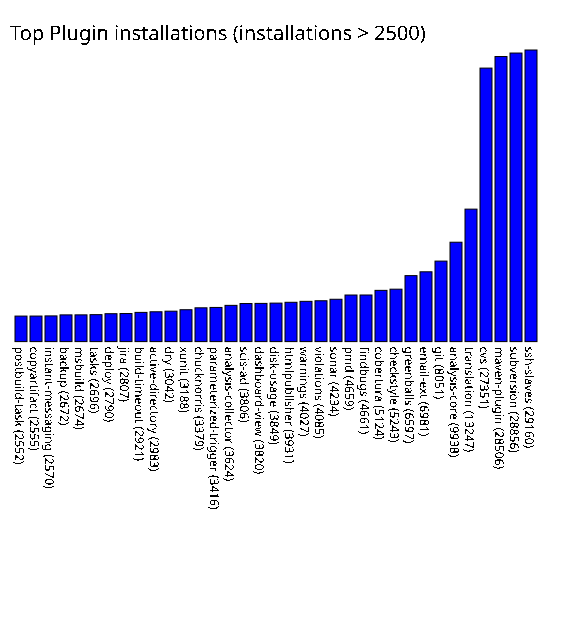

The file beside this chart, header and first rows:
postbuild-task, 2552
copyartifact, 2555
instant-messaging, 2570
backup, 2672
msbuild, 2674
tasks, 2696
deploy, 2790
jira, 2807
build-timeout, 2921
active-directory, 2983
dry, 3042
xunit, 3188
chucknorris, 3379
parameterized-trigger, 3416
analysis-collector, 3624
scis-ad, 3806
dashboard-view, 3820
disk-usage, 3849
htmlpublisher, 3931
warnings, 4027
violations, 4085
sonar, 4234
pmd, 4659
findbugs, 4661
cobertura, 5124
checkstyle, 5243
greenballs, 6597
email-ext, 6981
git, 8051
analysis-core, 9938
translation, 13247
cvs, 27351
maven-plugin, 28506
subversion, 28856
ssh-slaves, 29160
